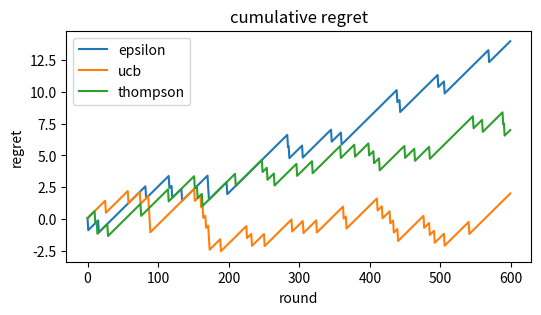

Write the Python code that produced this figure.
import numpy as np
import pandas as pd
import matplotlib.pyplot as plt

rng = np.random.default_rng(25)

true_ctr = np.array([0.035, 0.045, 0.055])
arm_names = np.array(["benefit", "proof", "urgency"])
rounds = 600

print(pd.DataFrame({"arm": arm_names, "true_ctr": true_ctr}))
assert true_ctr.argmax() == 2

def run_epsilon(epsilon):
    counts = np.zeros(3)
    wins = np.zeros(3)
    rewards = []
    choices = []
    for t in range(rounds):
        if rng.random() < epsilon or counts.sum() == 0:
            arm = rng.integers(3)
        else:
            means = wins / np.maximum(counts, 1)
            arm = int(np.argmax(means))
        reward = float(rng.random() < true_ctr[arm])
        counts[arm] = counts[arm] + 1
        wins[arm] = wins[arm] + reward
        rewards.append(reward)
        choices.append(arm)
    return np.array(rewards), np.array(choices), counts

eps_rewards, eps_choices, eps_counts = run_epsilon(0.10)
print(eps_counts.astype(int))
assert eps_counts.sum() == rounds

def run_ucb(c):
    counts = np.ones(3)
    wins = np.array([float(rng.random() < p) for p in true_ctr])
    rewards = wins.tolist()
    choices = [0, 1, 2]
    for t in range(3, rounds):
        means = wins / counts
        bonus = c * np.sqrt(np.log(t + 1) / counts)
        arm = int(np.argmax(means + bonus))
        reward = float(rng.random() < true_ctr[arm])
        counts[arm] = counts[arm] + 1
        wins[arm] = wins[arm] + reward
        rewards.append(reward)
        choices.append(arm)
    return np.array(rewards), np.array(choices), counts

ucb_rewards, ucb_choices, ucb_counts = run_ucb(0.4)
print(ucb_counts.astype(int))
assert ucb_counts.sum() == rounds

def run_thompson():
    alpha = np.ones(3)
    beta = np.ones(3)
    rewards = []
    choices = []
    for t in range(rounds):
        samples = rng.beta(alpha, beta)
        arm = int(np.argmax(samples))
        reward = float(rng.random() < true_ctr[arm])
        alpha[arm] = alpha[arm] + reward
        beta[arm] = beta[arm] + 1.0 - reward
        rewards.append(reward)
        choices.append(arm)
    return np.array(rewards), np.array(choices), alpha, beta

ts_rewards, ts_choices, ts_alpha, ts_beta = run_thompson()
print(np.round(ts_alpha / (ts_alpha + ts_beta), 4))
assert len(ts_rewards) == rounds

best_rate = true_ctr.max()
eps_regret = np.cumsum(best_rate - eps_rewards)
ucb_regret = np.cumsum(best_rate - ucb_rewards)
ts_regret = np.cumsum(best_rate - ts_rewards)

print(round(eps_regret[-1], 2))
print(round(ucb_regret[-1], 2))
print(round(ts_regret[-1], 2))
assert np.isfinite(ts_regret[-1])

fig, ax = plt.subplots(figsize=(6, 3))
ax.plot(eps_regret, label="epsilon")
ax.plot(ucb_regret, label="ucb")
ax.plot(ts_regret, label="thompson")
ax.set_title("cumulative regret")
ax.set_xlabel("round")
ax.set_ylabel("regret")
ax.legend()
plt.show()
